Photos from the image-classification dataset "data" in the GitHub repository Omar-V2/MLH-LocalHackDay. Its 5 classes are: five fingers, four fingers, one finger, three fingers, two fingers.

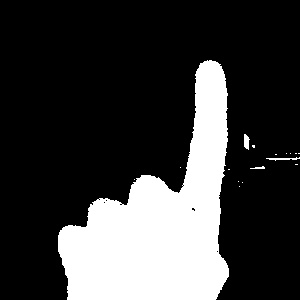
Label: one finger

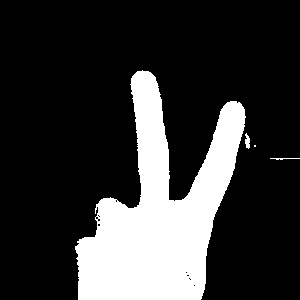
Label: two fingers

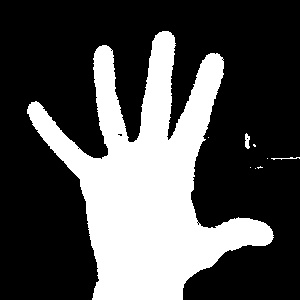
Label: five fingers

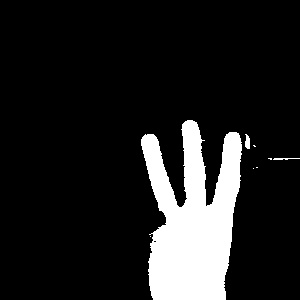
Label: three fingers

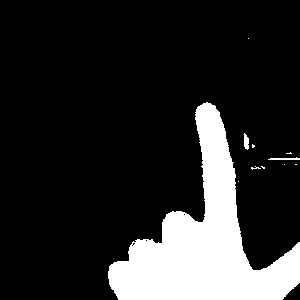
Label: one finger

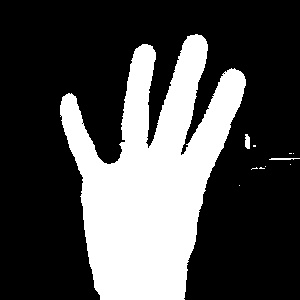
Label: four fingers
